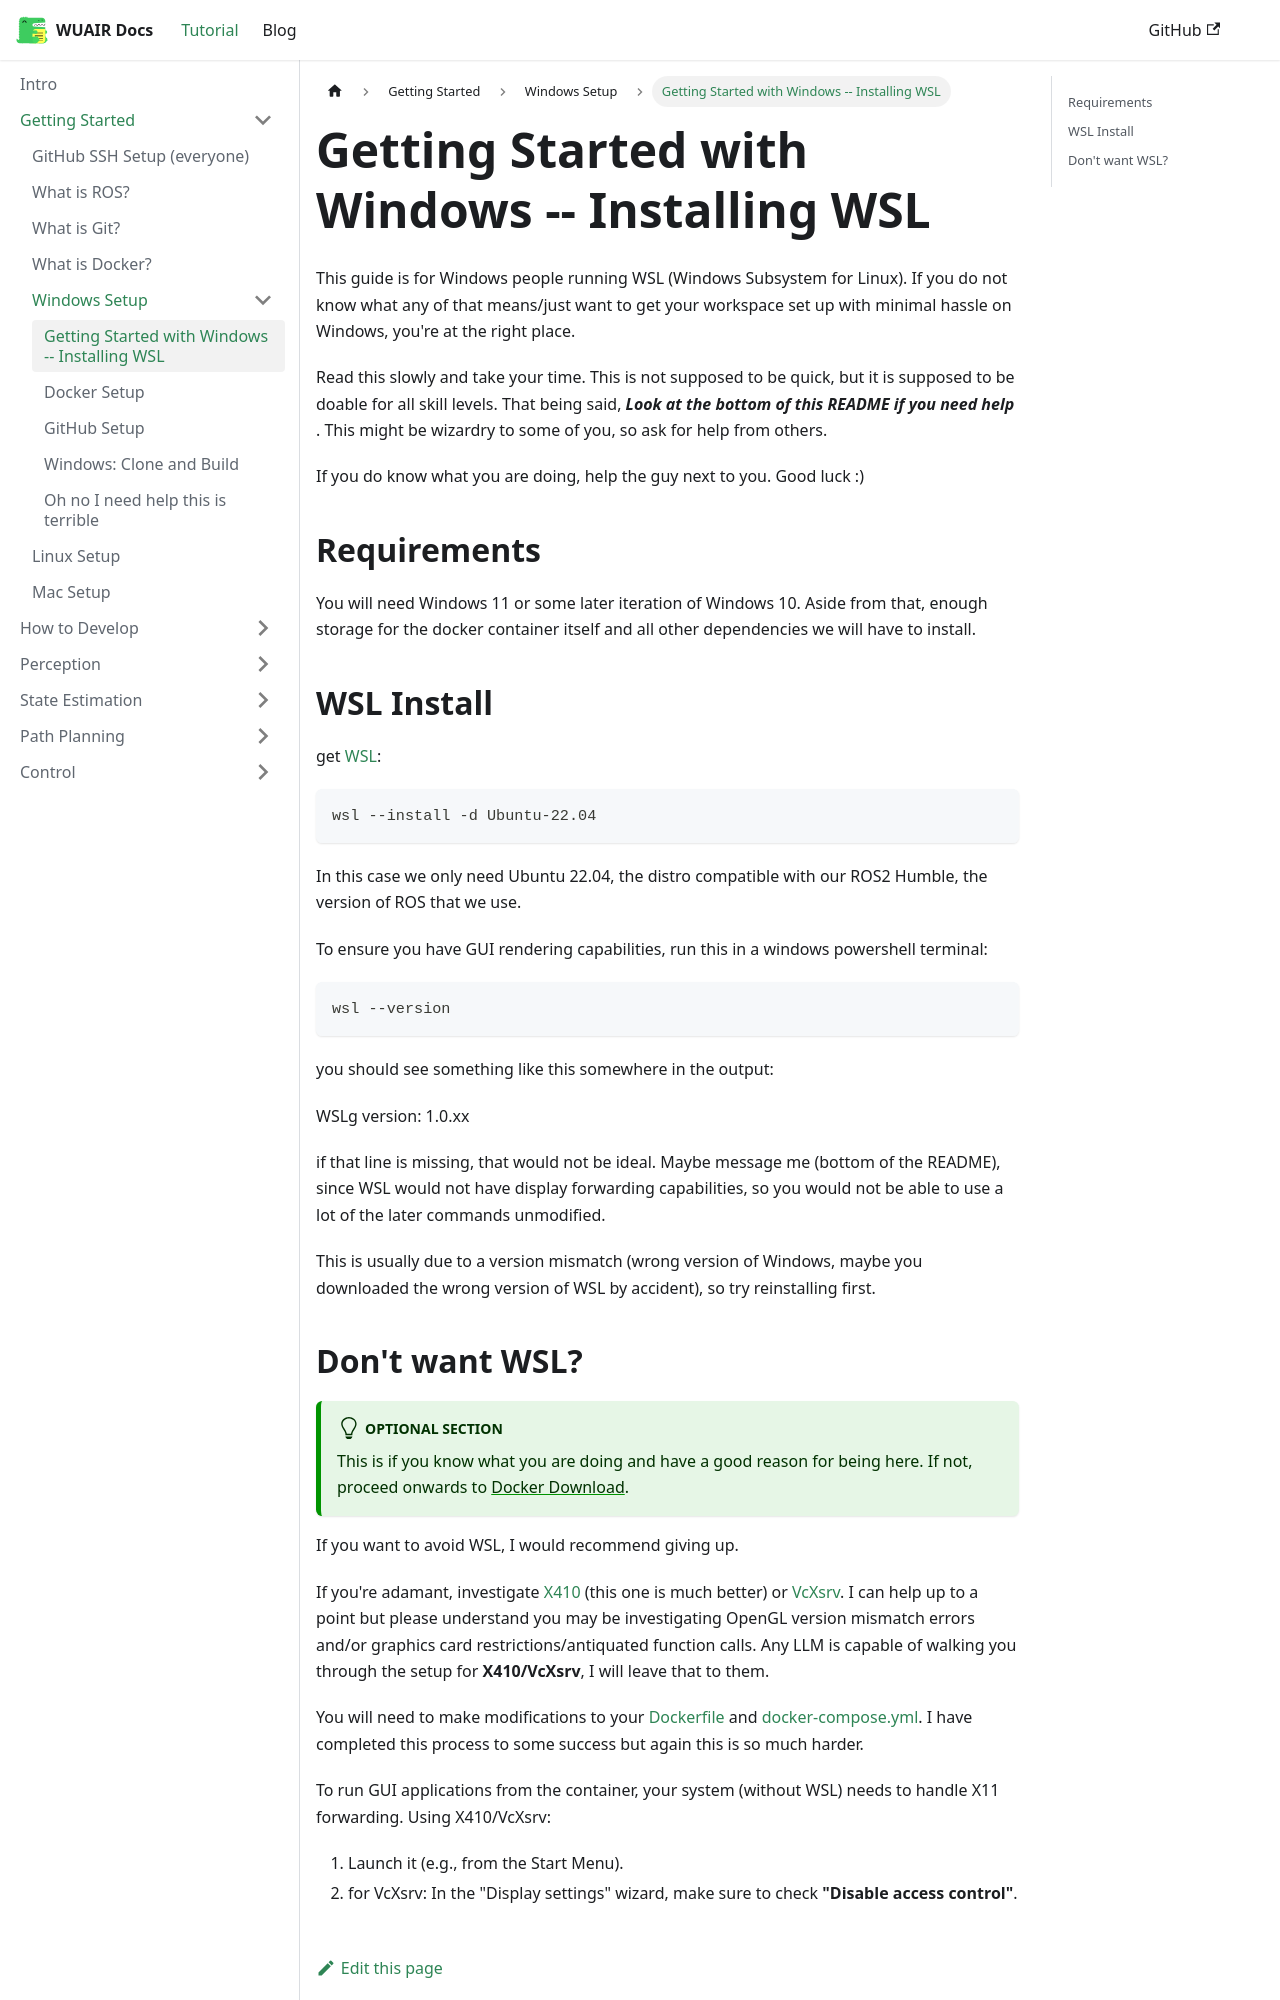

repository: WU-AI-Racing/wuair_docs · page: docs/tutorial-getting-started/windows-startup/installing-wsl/index.html · generator: docusaurus

---
sidebar_position: 1
---

# Getting Started with Windows -- Installing WSL


This guide is for Windows people running WSL (Windows Subsystem for Linux). If you do not know what any of that means/just want to get your workspace set up with minimal hassle on Windows, you're at the right place. 

Read this slowly and take your time. This is not supposed to be quick, but it is supposed to be doable for all skill levels. That being said,  ___Look at the bottom of this README if you need help___ . This might be wizardry to some of you, so ask for help from others. 

If you do know what you are doing, help the guy next to you. Good luck :)

## Requirements
You will need Windows 11 or some later iteration of Windows 10. Aside from that, enough storage for the docker container itself and all other dependencies we will have to install.

## WSL Install

get [WSL](https://learn.microsoft.com/en-us/windows/wsl/install):

```powershell
wsl --install -d Ubuntu-22.04
```

In this case we only need Ubuntu 22.04, the distro compatible with our ROS2 Humble, the version of ROS that we use.

To ensure you have GUI rendering capabilities, run this in a windows powershell terminal:
```powershell
wsl --version
```
you should see something like this somewhere in the output: 

WSLg version: 1.0.xx

if that line is missing, that would not be ideal. Maybe message me (bottom of the README), since WSL would not have display forwarding capabilities, so you would not be able to use a lot of the later commands unmodified. 

This is usually due to a version mismatch (wrong version of Windows, maybe you downloaded the wrong version of WSL by accident), so try reinstalling first.
